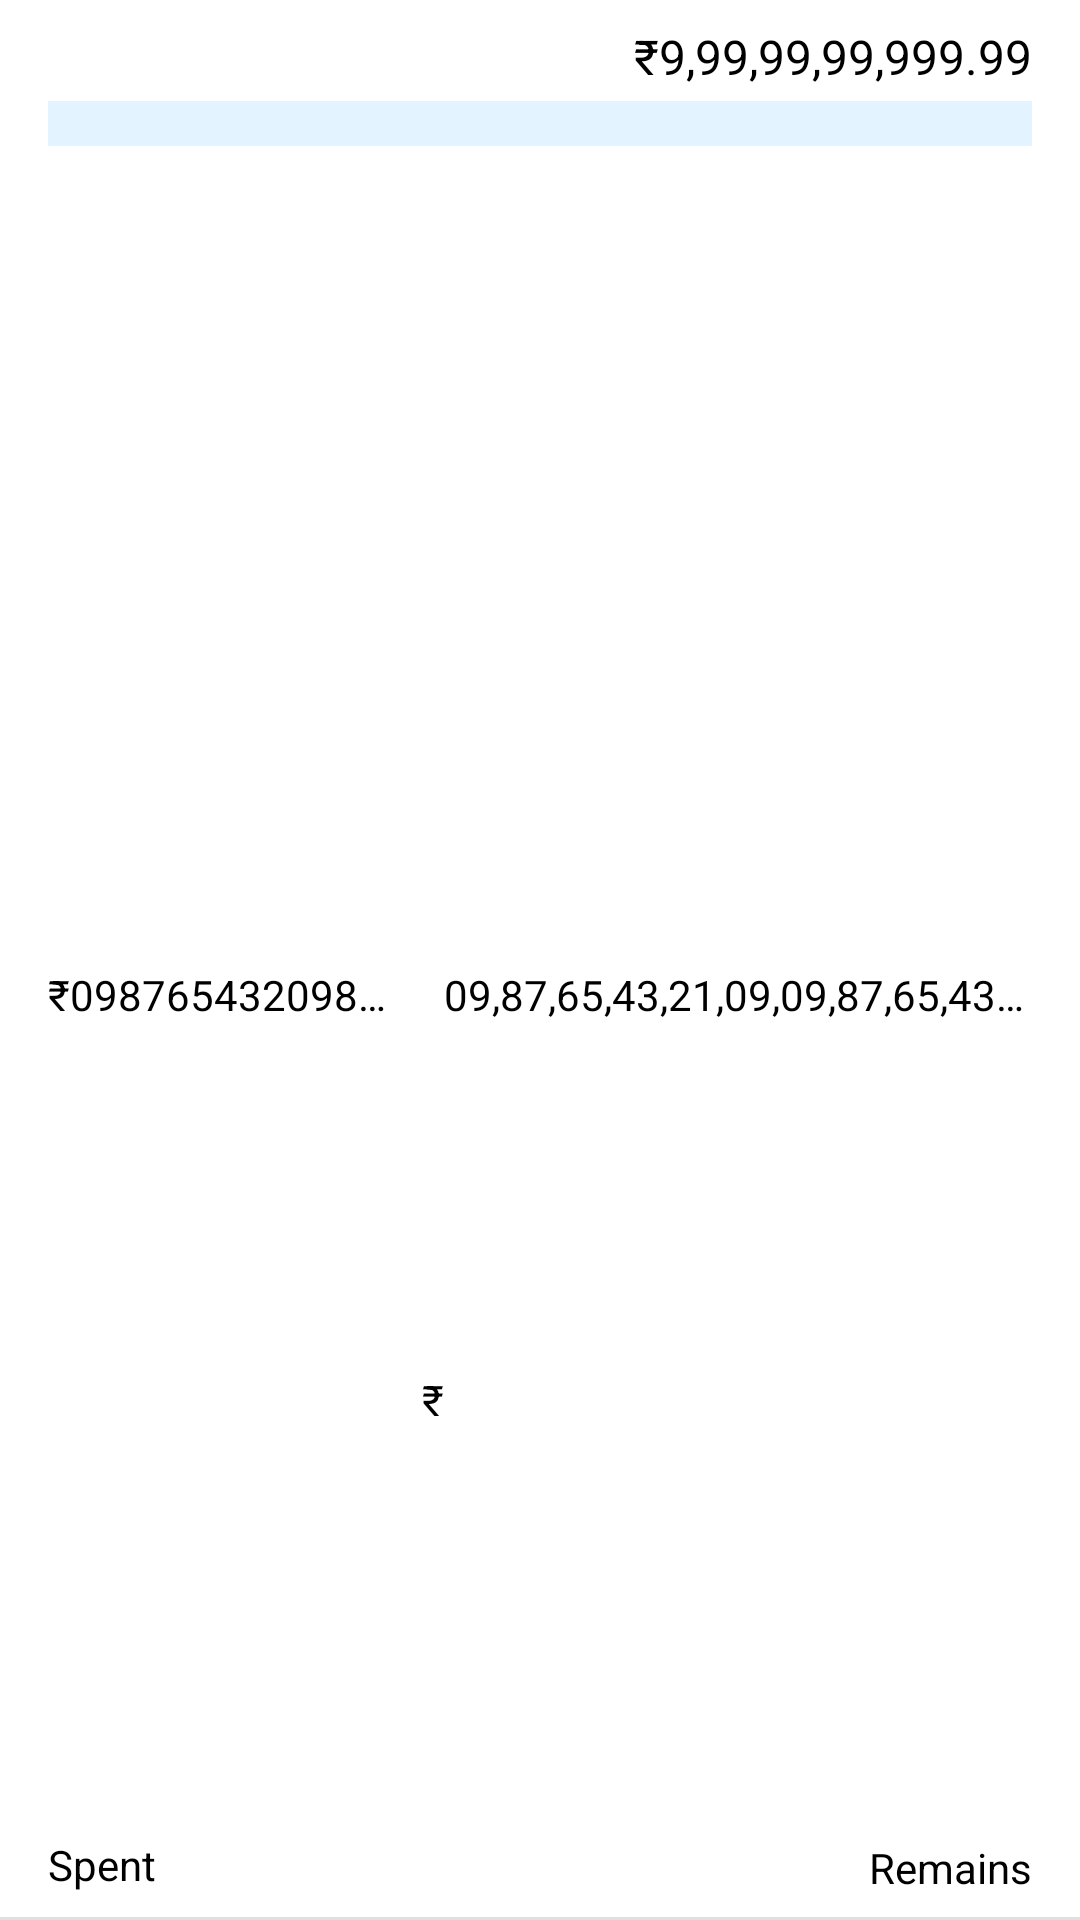

Android layout source for this screen:
<!-- AndroidManifest.xml: application theme Theme.SpendWise -->
<!-- res/layout/budget_recycler_item.xml -->
<?xml version="1.0" encoding="utf-8"?>
<androidx.constraintlayout.widget.ConstraintLayout xmlns:android="http://schemas.android.com/apk/res/android"
    xmlns:app="http://schemas.android.com/apk/res-auto"
    android:id="@+id/constraintLayout"
    android:clickable="true"
    android:paddingTop="8dp"
    android:focusable="true"
    android:background="?attr/selectableItemBackground"
    android:layout_width="match_parent"
    android:layout_height="wrap_content">
    <TextView
        android:id="@+id/budgetNameText"
        android:layout_width="wrap_content"
        android:layout_height="wrap_content"
        style="@style/HeadingTextStyle"
        android:maxLines="1"
        android:ellipsize="end"
        android:maxEms="10"
        android:layout_marginStart="16dp"
        app:layout_constraintStart_toStartOf="@id/constraintLayout"
        app:layout_constraintTop_toTopOf="@id/constraintLayout" />
    <TextView
        android:id="@+id/budgetCurrencySymbol"
        android:layout_width="wrap_content"
        android:layout_height="wrap_content"
        android:textSize="16sp"
        android:text="@string/rupee_symbol"
        android:textColor="@color/textColor"
        android:maxLines="1"
        app:layout_constraintEnd_toStartOf="@id/budgetAmountText"
        app:layout_constraintTop_toTopOf="@id/budgetNameText" />
    <TextView
        android:id="@+id/budgetAmountText"
        android:layout_width="wrap_content"
        android:layout_height="wrap_content"
        android:textSize="16sp"
        android:textColor="@color/textColor"
        android:maxLines="1"
        android:layout_marginEnd="16dp"
        android:ellipsize="end"
        android:maxEms="10"
        android:text="9,99,99,99,999.99"
        app:layout_constraintEnd_toEndOf="@id/constraintLayout"
        app:layout_constraintTop_toTopOf="@id/budgetNameText" />
    <com.google.android.material.progressindicator.LinearProgressIndicator
        android:id="@+id/budgetProgressBarRecycler"
        android:layout_width="match_parent"
        android:layout_height="wrap_content"
        android:paddingVertical="4dp"
        app:trackThickness="15dp"
        android:layout_marginStart="16dp"
        android:layout_marginEnd="16dp"
        app:trackColor="@color/progressBarAtFirst"
        app:layout_constraintTop_toBottomOf="@id/budgetNameText"
        app:layout_constraintStart_toStartOf="@id/budgetNameText"
        app:layout_constraintEnd_toEndOf="@id/budgetAmountText"/>

    <TextView
        android:id="@+id/spentCurrencySymbol"
        android:layout_width="wrap_content"
        android:layout_height="wrap_content"
        android:maxLines="1"
        android:text="@string/rupee_symbol"
        android:layout_marginBottom="2dp"
        android:textColor="@color/textColor"
        android:textSize="14sp"
        app:layout_constraintBottom_toTopOf="@+id/spentText"
        app:layout_constraintStart_toStartOf="@id/budgetNameText"
        app:layout_constraintTop_toBottomOf="@id/budgetProgressBarRecycler" />

    <TextView
        android:id="@+id/spentAmountText"
        android:layout_width="0dp"
        android:layout_height="wrap_content"
        android:layout_marginEnd="6dp"
        android:ellipsize="end"
        android:maxLines="1"
        android:scrollHorizontally="true"
        android:text="09876543209876543211098765432109876543212345678"
        android:textColor="@color/textColor"
        android:textSize="14sp"
        app:layout_constraintEnd_toStartOf="@+id/remainingCurrencySymbol"
        app:layout_constraintStart_toEndOf="@id/spentCurrencySymbol"
        app:layout_constraintTop_toTopOf="@id/spentCurrencySymbol" />

    <TextView
        android:id="@+id/remainingCurrencySymbol"
        android:layout_width="wrap_content"
        android:layout_height="wrap_content"
        android:maxLines="1"
        android:text="@string/rupee_symbol"
        android:layout_marginBottom="2dp"
        android:textColor="@color/textColor"
        android:textSize="14sp"
        app:layout_constraintBottom_toTopOf="@id/remainsText"
        app:layout_constraintEnd_toStartOf="@id/remainingAmountText"
        app:layout_constraintTop_toTopOf="@id/spentCurrencySymbol" />

    <TextView
        android:id="@+id/remainingAmountText"
        android:layout_width="0dp"
        android:layout_height="wrap_content"
        android:ellipsize="end"
        android:maxLines="1"
        android:text="09,87,65,43,21,09,09,87,65,4321234567897543876543212345678"
        android:textColor="@color/textColor"
        android:textSize="14sp"
        android:maxEms="12"
        app:layout_constraintEnd_toEndOf="@id/budgetAmountText"
        app:layout_constraintTop_toTopOf="@id/spentCurrencySymbol" />

    <TextView
        android:id="@+id/spentText"
        android:layout_width="wrap_content"
        android:layout_height="wrap_content"
        android:maxLines="1"
        android:layout_marginBottom="8dp"
        android:text="@string/spent_recycler_item"
        android:textColor="@color/textColor"
        android:textSize="14sp"
        app:layout_constraintBottom_toTopOf="@id/budgetDivider"
        app:layout_constraintStart_toStartOf="@id/budgetNameText" />

    <TextView
        android:id="@+id/remainsText"
        android:layout_width="wrap_content"
        android:layout_height="wrap_content"
        android:layout_marginBottom="8dp"
        android:maxLines="1"
        android:text="@string/remains_recycler_item"
        android:textColor="@color/textColor"
        android:textSize="14sp"
        app:layout_constraintBottom_toBottomOf="@id/budgetDivider"
        app:layout_constraintEnd_toEndOf="@id/budgetAmountText" />

    <TextView
        android:id="@+id/budgetPercentTextView"
        android:layout_width="wrap_content"
        android:layout_height="wrap_content"
        android:layout_marginEnd="4dp"
        android:textSize="12sp"
        app:layout_constraintBottom_toBottomOf="@+id/budgetProgressBarRecycler"
        app:layout_constraintEnd_toEndOf="@+id/budgetProgressBarRecycler"
        app:layout_constraintTop_toTopOf="@+id/budgetProgressBarRecycler" />

    <com.google.android.material.divider.MaterialDivider
        android:layout_width="match_parent"
        android:layout_height="wrap_content"
        android:id="@+id/budgetDivider"
        app:layout_constraintBottom_toBottomOf="parent"/>
</androidx.constraintlayout.widget.ConstraintLayout>
<!-- resources referenced by this layout -->
<resources>
  <color name="progressBarAtFirst">#e3f3ff</color>
  <color name="textColor">@color/black</color>
  <string name="remains_recycler_item">Remains</string>
  <string name="rupee_symbol">₹</string>
  <string name="spent_recycler_item">Spent</string>
  <style name="HeadingTextStyle" parent="TextStyle">
          <item name="android:textStyle">bold</item>
      </style>
  <style name="Theme.SpendWise" parent="Theme.MaterialComponents.DayNight.NoActionBar">
          
          <item name="colorPrimary">@color/primaryBlue</item>
          <item name="colorPrimaryVariant">@color/primaryVariant</item>
          <item name="colorOnPrimary">@color/colorOnPrimary</item>
  
          <item name="colorSecondary">@color/secondaryColor</item>
          <item name="colorSecondaryVariant">@color/secondaryVariant</item>
          <item name="colorOnSecondary">@color/colorOnSecondary</item>
  
          <item name="android:statusBarColor">@color/primaryVariant</item>
          <item name="android:navigationBarColor">@color/white</item>
  
          
          <item name="itemRippleColor">@color/rippleLight</item>
          <item name="colorTertiary">@color/cardBehindScreenLight</item>
          <item name="colorTertiaryContainer">@color/white</item>
          <item name="colorOnTertiary">@color/white</item>
          <item name="colorOnTertiaryContainer">@color/black</item>
  
  
      </style>
  <color name="black">#FF000000</color>
  <style name="TextStyle">
          <item name="android:textColor">@color/textColor</item>
          <item name="android:textSize">16sp</item>
      </style>
  <color name="primaryBlue">#1E90FF</color>
  <color name="primaryVariant">#206ad9</color>
  <color name="colorOnPrimary">@color/white</color>
  <color name="secondaryColor">#1E90FF</color>
  <color name="secondaryVariant">#206ad9</color>
  <color name="colorOnSecondary">@color/white</color>
  <color name="white">#FFFFFFFF</color>
  <color name="rippleLight">#e3f3ff</color>
  <color name="cardBehindScreenLight">#F0F0F0</color>
</resources>
